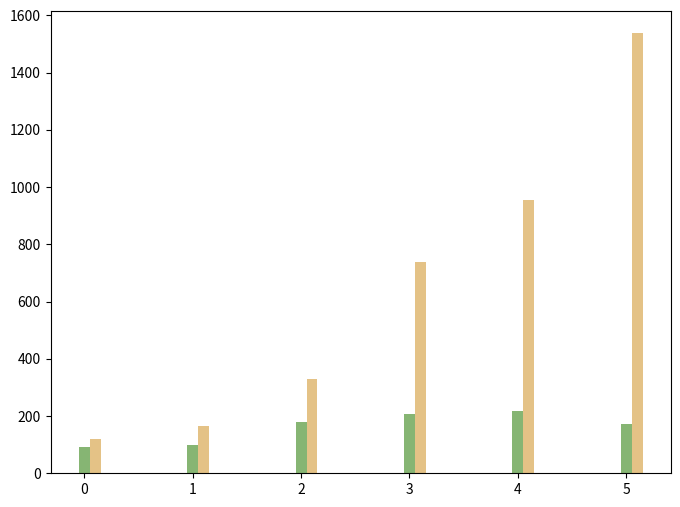

The matplotlib source for this figure: (Note: this script raises an exception after producing the figure.)
import os
import numpy as np
import matplotlib.pyplot as plt

if __name__ == "__main__":

    # 输出结果文件夹
    output_folder = "simulation_results"
    os.makedirs(output_folder, exist_ok=True)

    # Example data
    execution_ratios = [100, 120, 140, 160, 180, 200]
    execution_times = {
        # 'Gurobi': [0.9957, 0.9928, 0.9948, 0.9908],
        # 'GSAFO': [0.9935, 0.9916, 0.9917, 0.9745],
        'FCGDO': [90.93, 99.62, 179.69, 208.71, 219.31, 170.42],
        'GA': [118.18, 165.03, 329.77, 737.50, 955.64, 1537.26],
        'Optimal': [],
        'Greedy': [],
        'Random': []
    }

    # Plotting the bar chart
    fig, ax = plt.subplots(figsize=(8, 6))

    bar_width = 0.1
    index = np.arange(len(execution_ratios))

    colors = ['#86b573', '#e4c286', '#bb7f7e', '#a6c2f1', '#4f7b99']  # Colors slightly darker

    for i, (label, execution_time) in enumerate(execution_times.items()):
        ax.bar(index + i * bar_width, execution_time, bar_width, label=label, color=colors[i])

    ax.set_xlabel('Number of Users')
    ax.set_ylabel('Execution Time(s)')
    ax.set_title('Execution Time of Different Algorithms')

    # 设置横坐标标签为 140, 160, 180, 200
    ax.set_xticks(index + bar_width * 2.5)
    ax.set_xticklabels([f'{x}' for x in execution_ratios])

    # 设置纵坐标从0开始，每次增大
    ax.set_ylim(0, 800)  # 设置纵坐标范围
    ax.set_yticks(np.arange(0, 800, 100))  # 设置纵坐标刻度

    # 调整图例位置，放置在图像下方
    ax.legend(loc='upper center', bbox_to_anchor=(0.5, -0.1), ncol=5)

    # 调整布局
    plt.tight_layout()
    # 保存图片到指定文件夹
    image_path = os.path.join(output_folder, 'Execution_Time.png')
    plt.savefig(image_path, transparent=False)
    plt.show()

